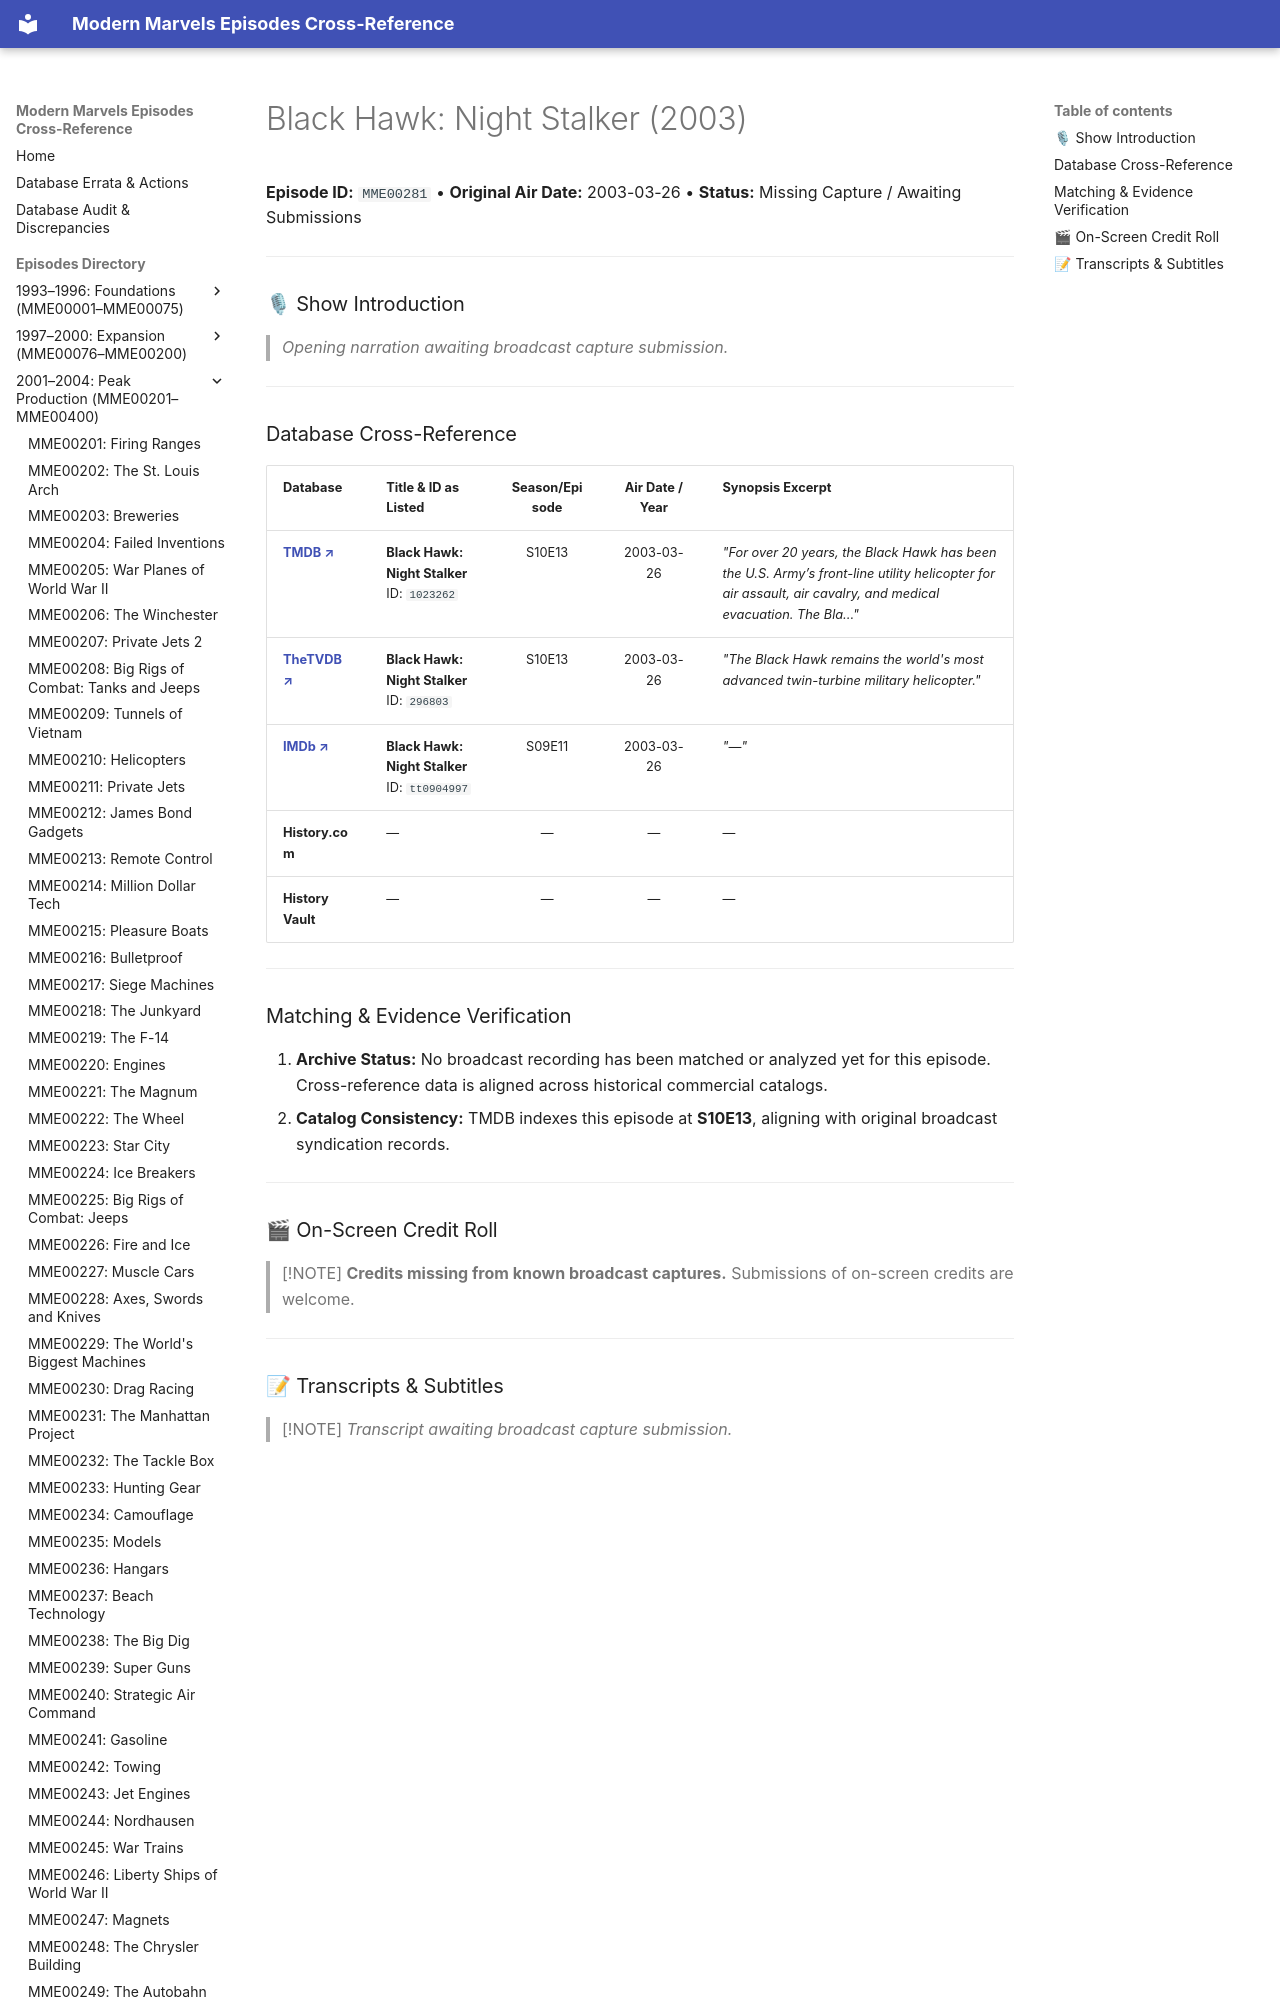

repository: ModernMarvelsFan/ModernMarvels · page: episodes/MME00281/index.html · generator: mkdocs

# Black Hawk: Night Stalker (2003)

**Episode ID:** `MME00281` • **Original Air Date:** 2003-03-26 • **Status:** Missing Capture / Awaiting Submissions

---

### 🎙 Show Introduction

> *Opening narration awaiting broadcast capture submission.*

---
